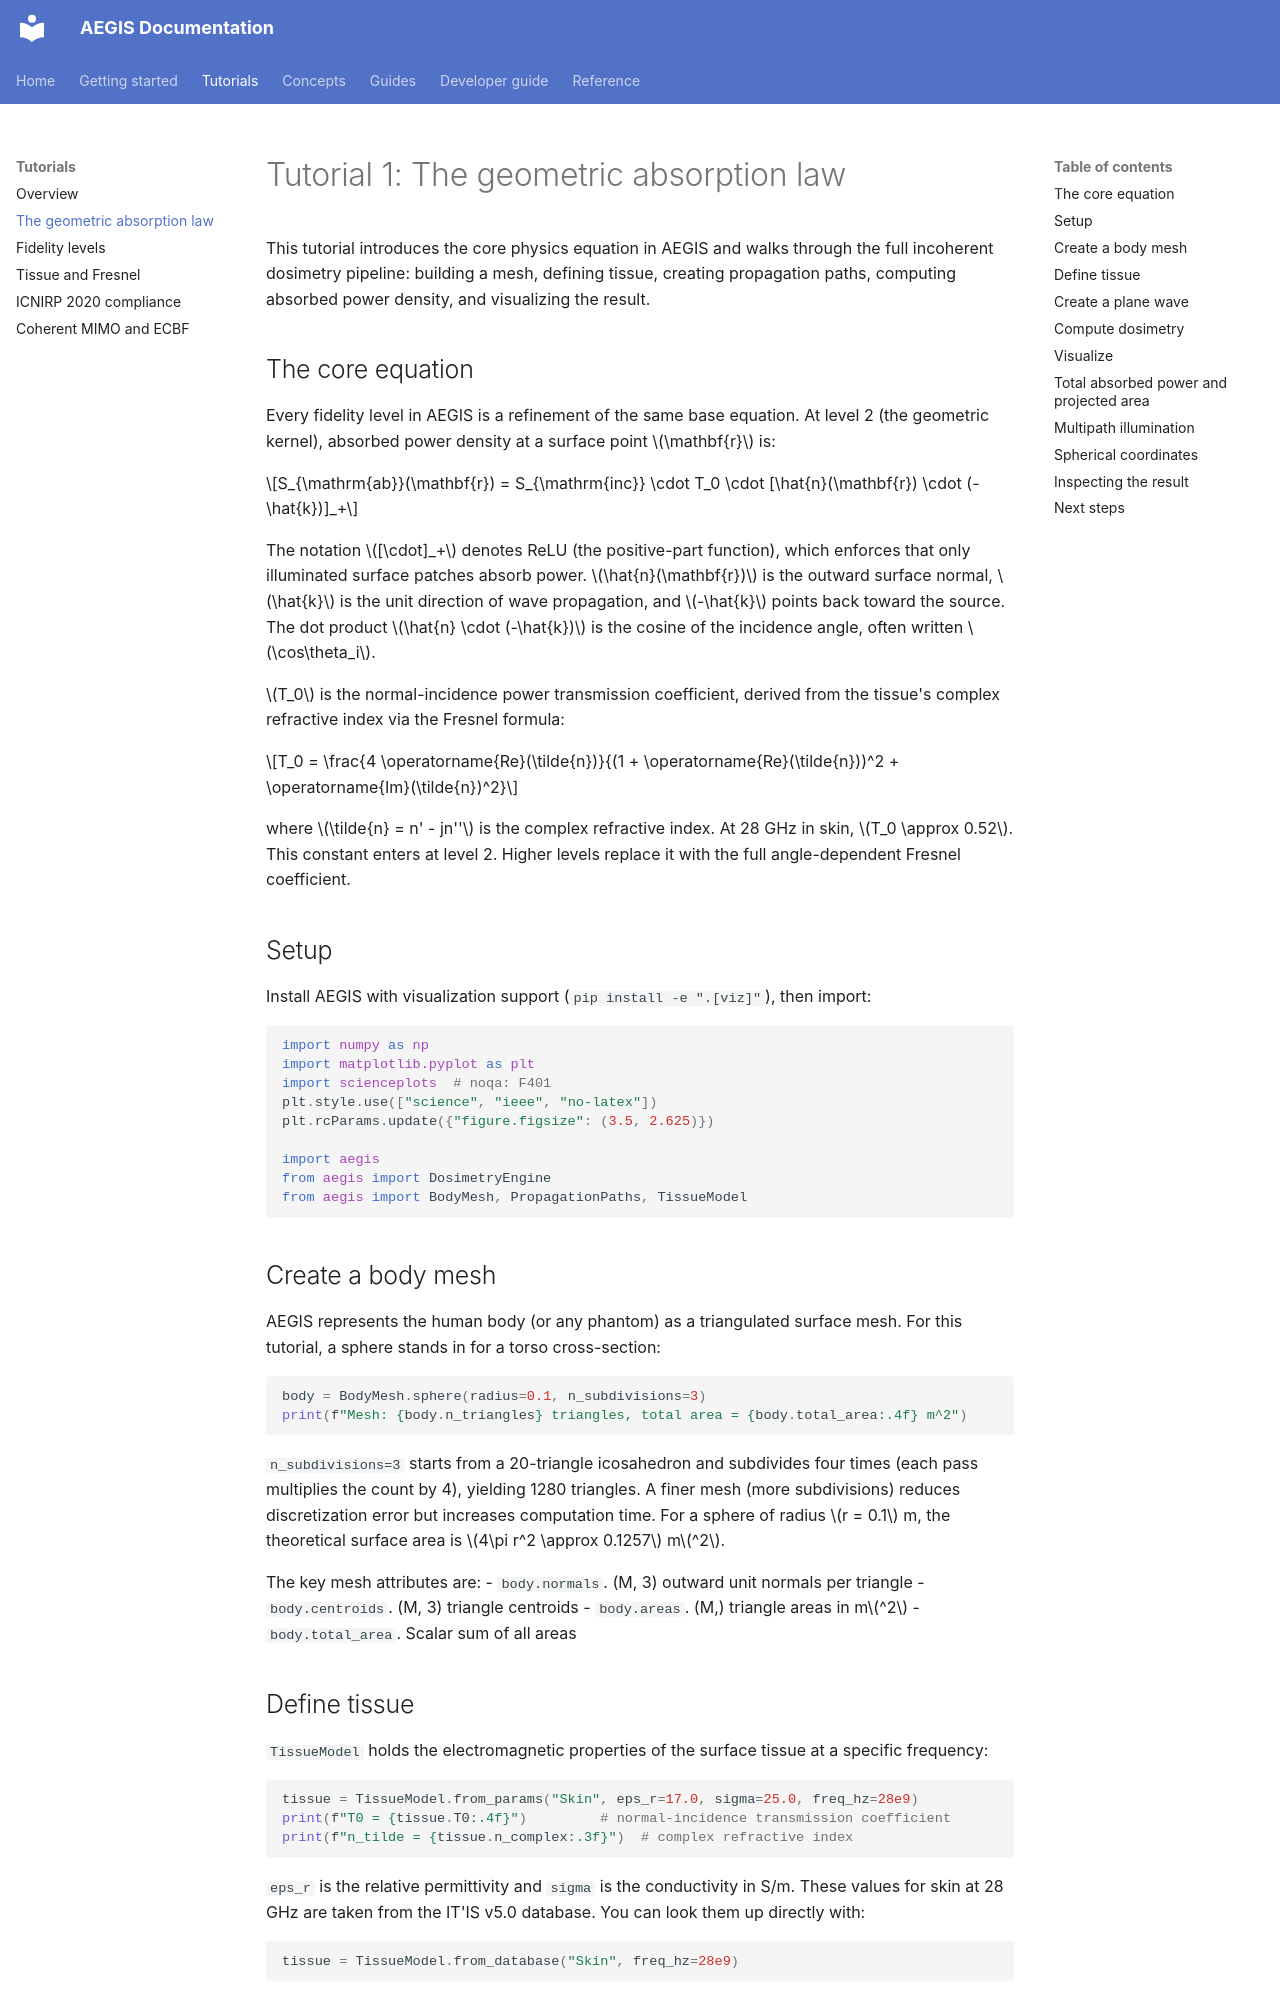

repository: rwydaegh/aegis · page: tutorials/quickstart/index.html · generator: mkdocs

# Tutorial 1: The geometric absorption law

This tutorial introduces the core physics equation in AEGIS and walks through the full incoherent dosimetry pipeline: building a mesh, defining tissue, creating propagation paths, computing absorbed power density, and visualizing the result.

## The core equation

Every fidelity level in AEGIS is a refinement of the same base equation. At level 2 (the geometric kernel), absorbed power density at a surface point $\mathbf{r}$ is:

$$S_{\mathrm{ab}}(\mathbf{r}) = S_{\mathrm{inc}} \cdot T_0 \cdot [\hat{n}(\mathbf{r}) \cdot (-\hat{k})]_+$$

The notation $[\cdot]_+$ denotes ReLU (the positive-part function), which enforces that only illuminated surface patches absorb power. $\hat{n}(\mathbf{r})$ is the outward surface normal, $\hat{k}$ is the unit direction of wave propagation, and $-\hat{k}$ points back toward the source. The dot product $\hat{n} \cdot (-\hat{k})$ is the cosine of the incidence angle, often written $\cos\theta_i$.

$T_0$ is the normal-incidence power transmission coefficient, derived from the tissue's complex refractive index via the Fresnel formula:

$$T_0 = \frac{4 \operatorname{Re}(\tilde{n})}{(1 + \operatorname{Re}(\tilde{n}))^2 + \operatorname{Im}(\tilde{n})^2}$$

where $\tilde{n} = n' - jn''$ is the complex refractive index. At 28 GHz in skin, $T_0 \approx 0.52$. This constant enters at level 2. Higher levels replace it with the full angle-dependent Fresnel coefficient.

## Setup

Install AEGIS with visualization support (`pip install -e ".[viz]"`), then import:

```python
import numpy as np
import matplotlib.pyplot as plt
import scienceplots  # noqa: F401
plt.style.use(["science", "ieee", "no-latex"])
plt.rcParams.update({"figure.figsize": (3.5, 2.625)})

import aegis
from aegis import DosimetryEngine
from aegis import BodyMesh, PropagationPaths, TissueModel
```

## Create a body mesh

AEGIS represents the human body (or any phantom) as a triangulated surface mesh. For this tutorial, a sphere stands in for a torso cross-section:

```python
body = BodyMesh.sphere(radius=0.1, n_subdivisions=3)
print(f"Mesh: {body.n_triangles} triangles, total area = {body.total_area:.4f} m^2")
```

`n_subdivisions=3` starts from a 20-triangle icosahedron and subdivides four times (each pass multiplies the count by 4), yielding 1280 triangles. A finer mesh (more subdivisions) reduces discretization error but increases computation time. For a sphere of radius $r = 0.1$ m, the theoretical surface area is $4\pi r^2 \approx 0.1257$ m$^2$.

The key mesh attributes are:
- `body.normals`. (M, 3) outward unit normals per triangle
- `body.centroids`. (M, 3) triangle centroids
- `body.areas`. (M,) triangle areas in m$^2$
- `body.total_area`. Scalar sum of all areas
